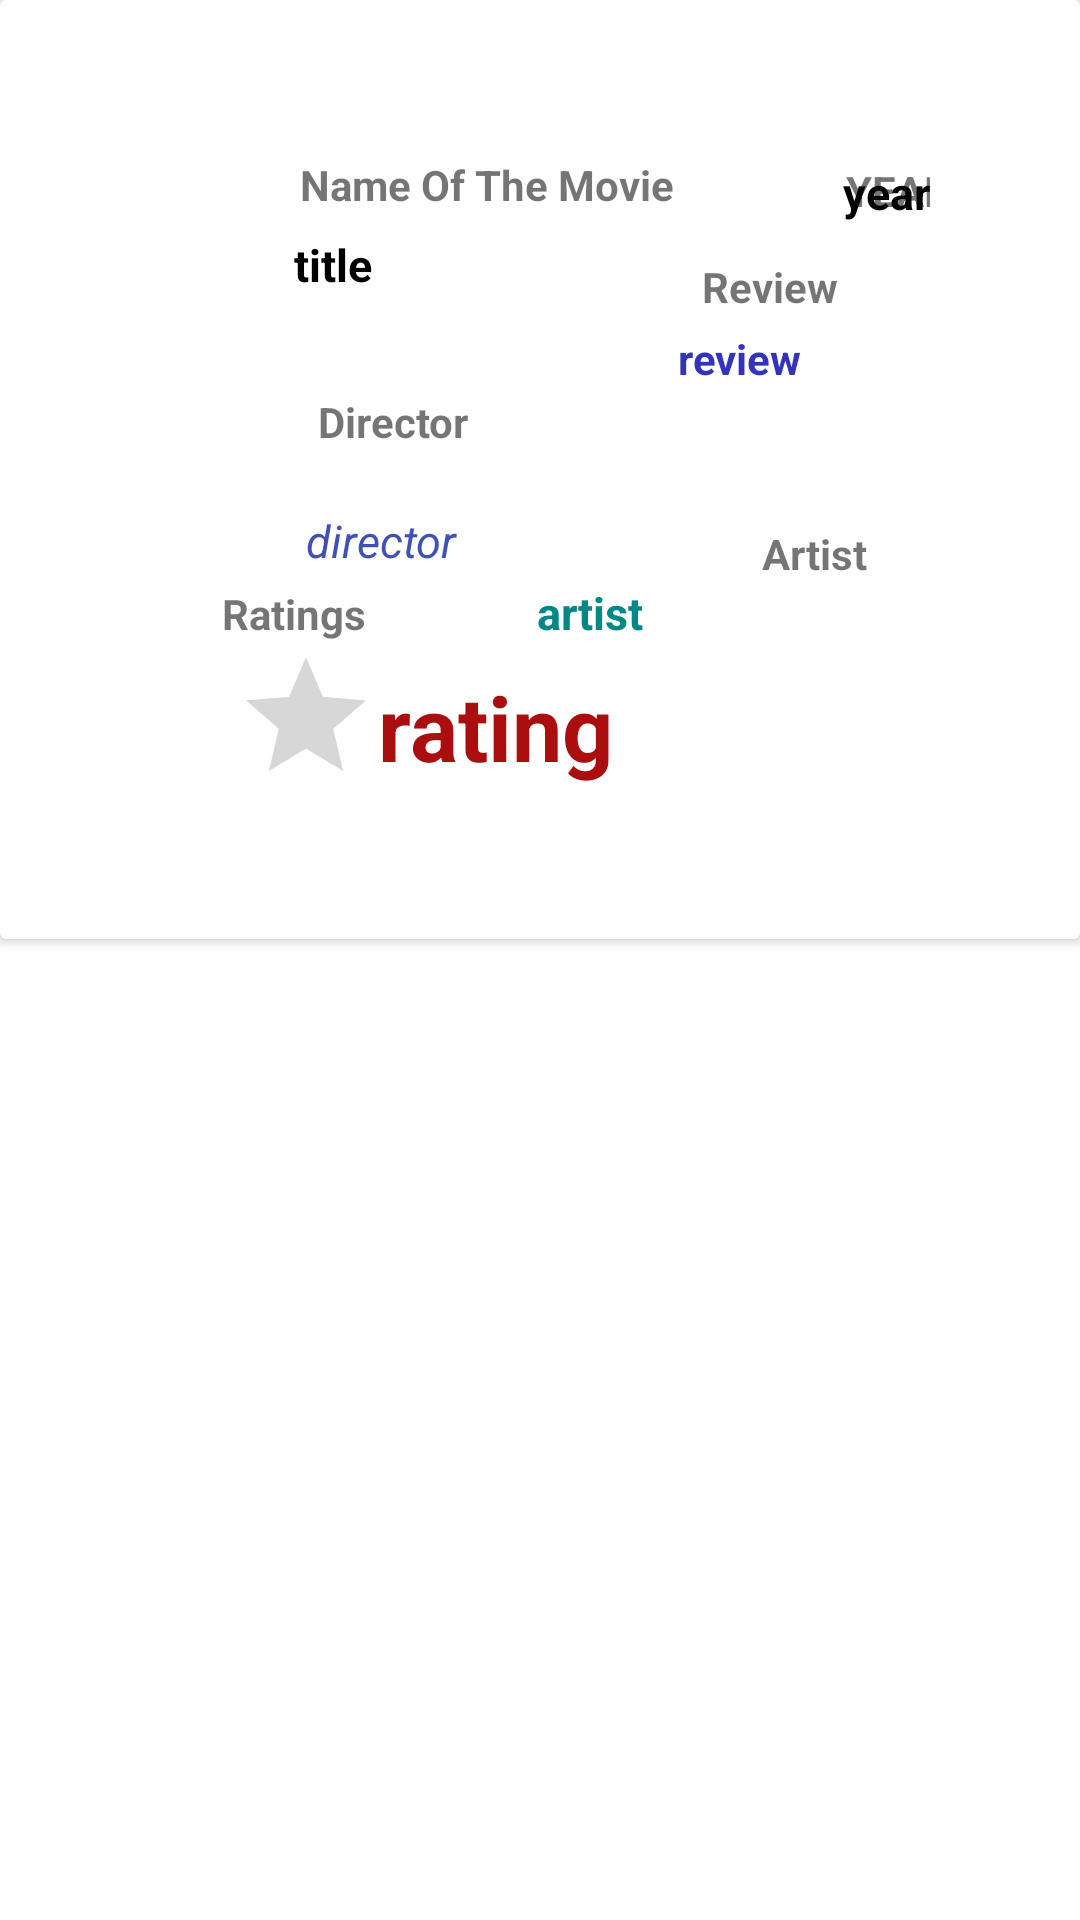

Write the Android layout XML for this screen, with the resource values it uses.
<!-- AndroidManifest.xml: application theme Theme.MovieHq -->
<!-- res/layout/my_raws.xml -->
<?xml version="1.0" encoding="utf-8"?>

<LinearLayout xmlns:android="http://schemas.android.com/apk/res/android"
    xmlns:app="http://schemas.android.com/apk/res-auto"
    xmlns:tools="http://schemas.android.com/tools"
    android:orientation="vertical" android:layout_width="match_parent"
    android:layout_height="wrap_content"
    android:id="@+id/mainLayout">

    <androidx.cardview.widget.CardView
        android:layout_width="match_parent"
        android:layout_height="wrap_content"
        android:layout_marginBottom="12dp">


        <androidx.constraintlayout.widget.ConstraintLayout
            android:layout_width="match_parent"
            android:layout_height="match_parent"
            android:padding="50dp">

            <TextView
                android:id="@+id/movie_title_txt"
                android:layout_width="112dp"
                android:layout_height="45dp"
                android:layout_marginStart="48dp"
                android:layout_marginTop="28dp"
                android:text="title"
                android:textColor="#000"
                android:textSize="15dp"
                android:textStyle="bold"
                app:layout_constraintStart_toStartOf="parent"
                app:layout_constraintTop_toTopOf="parent" />

            <TextView
                android:id="@+id/movie_artist_txt"
                android:layout_width="131dp"
                android:layout_height="48dp"
                android:layout_marginTop="144dp"
                android:text="artist"
                android:textColor="@color/teal_700"
                android:textSize="15dp"
                android:textStyle="bold"
                app:layout_constraintEnd_toEndOf="parent"
                app:layout_constraintHorizontal_bias="1.0"
                app:layout_constraintStart_toStartOf="parent"
                app:layout_constraintTop_toTopOf="parent" />

            <TextView
                android:id="@+id/movie_director_txt"
                android:layout_width="127dp"
                android:layout_height="21dp"
                android:layout_marginStart="4dp"
                android:layout_marginTop="120dp"
                android:text="director"
                android:textColor="#3F51B5"
                android:textSize="15sp"
                android:textStyle="italic"
                app:layout_constraintStart_toStartOf="@+id/movie_title_txt"
                app:layout_constraintTop_toTopOf="parent" />

            <TextView
                android:id="@+id/movie_year_txt"
                android:layout_width="wrap_content"
                android:layout_height="wrap_content"
                android:layout_marginTop="4dp"
                android:text="year"
                android:textColor="#000"
                android:textSize="15sp"
                android:textStyle="bold"
                app:layout_constraintEnd_toEndOf="parent"
                app:layout_constraintHorizontal_bias="1.0"
                app:layout_constraintStart_toStartOf="parent"
                app:layout_constraintTop_toTopOf="parent" />

            <TextView
                android:id="@+id/movie_review_txt"
                android:layout_width="161dp"
                android:layout_height="61dp"
                android:layout_marginStart="176dp"
                android:layout_marginTop="60dp"
                android:text="review"
                android:textColor="#3333BC"
                android:textStyle="bold"
                app:layout_constraintStart_toStartOf="parent"
                app:layout_constraintTop_toTopOf="parent" />

            <TextView
                android:id="@+id/movie_rating_txt"
                android:layout_width="79dp"
                android:layout_height="41dp"
                android:layout_marginStart="76dp"
                android:layout_marginTop="172dp"
                android:text="rating"
                android:textColor="#AA0E0E"
                android:textSize="30sp"
                android:textStyle="bold"
                app:layout_constraintStart_toStartOf="parent"
                app:layout_constraintTop_toTopOf="parent" />

            <RatingBar
                android:id="@+id/ratingBar1"
                android:layout_width="44dp"
                android:layout_height="47dp"
                android:layout_marginStart="28dp"
                android:layout_marginTop="24dp"
                android:textColor="#FFEB3B"
                app:layout_constraintStart_toStartOf="parent"
                app:layout_constraintTop_toBottomOf="@+id/movie_director_txt" />

            <TextView
                android:id="@+id/textView11"
                android:layout_width="wrap_content"
                android:layout_height="wrap_content"
                android:layout_marginStart="50dp"
                android:layout_marginBottom="192dp"
                android:text="Name Of The Movie"
                android:textStyle="bold"
                app:layout_constraintBottom_toBottomOf="parent"
                app:layout_constraintStart_toStartOf="parent" />

            <TextView
                android:id="@+id/textView12"
                android:layout_width="wrap_content"
                android:layout_height="wrap_content"
                android:layout_marginStart="56dp"
                android:layout_marginTop="8dp"
                android:text="Director"
                android:textStyle="bold"
                app:layout_constraintStart_toStartOf="parent"
                app:layout_constraintTop_toBottomOf="@+id/movie_title_txt" />

            <TextView
                android:id="@+id/textView13"
                android:layout_width="wrap_content"
                android:layout_height="wrap_content"
                android:layout_marginTop="4dp"
                android:layout_marginEnd="188dp"
                android:text="Ratings"
                android:textStyle="bold"
                app:layout_constraintEnd_toEndOf="parent"
                app:layout_constraintTop_toBottomOf="@+id/movie_director_txt" />

            <TextView
                android:id="@+id/textView14"
                android:layout_width="wrap_content"
                android:layout_height="wrap_content"
                android:layout_marginStart="25dp"
                android:layout_marginTop="4dp"
                android:text="Artist"
                android:textStyle="bold"
                app:layout_constraintStart_toEndOf="@+id/movie_director_txt"
                app:layout_constraintTop_toBottomOf="@+id/movie_review_txt" />

            <TextView
                android:id="@+id/textView15"
                android:layout_width="wrap_content"
                android:layout_height="wrap_content"
                android:layout_marginStart="184dp"
                android:layout_marginTop="36dp"
                android:text="Review"
                android:textStyle="bold"
                app:layout_constraintStart_toStartOf="parent"
                app:layout_constraintTop_toTopOf="parent" />

            <TextView
                android:id="@+id/textView16"
                android:layout_width="wrap_content"
                android:layout_height="wrap_content"
                android:layout_marginStart="232dp"
                android:layout_marginTop="0dp"
                android:text="YEAR:"
                android:textStyle="bold"
                app:layout_constraintStart_toStartOf="parent"
                app:layout_constraintTop_toTopOf="@+id/movie_year_txt" />

            <TextView
                android:id="@+id/movie_id_text"
                android:layout_width="48dp"
                android:layout_height="49dp"
                android:layout_marginTop="52dp"
                android:layout_marginEnd="264dp"
                android:text="1"
                android:textSize="40sp"
                android:textStyle="bold"
                android:textColor="#000"
                app:layout_constraintEnd_toEndOf="parent"
                app:layout_constraintTop_toTopOf="parent" />

        </androidx.constraintlayout.widget.ConstraintLayout>
    </androidx.cardview.widget.CardView>
</LinearLayout>
<!-- resources referenced by this layout -->
<resources>
  <color name="teal_700">#FF018786</color>
  <style name="Theme.MovieHq" parent="Theme.MaterialComponents.DayNight.DarkActionBar">
          
          <item name="colorPrimary">@color/purple_500</item>
          <item name="colorPrimaryVariant">@color/purple_700</item>
          <item name="colorOnPrimary">@color/white</item>
          
          <item name="colorSecondary">@color/teal_200</item>
          <item name="colorSecondaryVariant">@color/teal_700</item>
          <item name="colorOnSecondary">@color/black</item>
          
          <item name="android:statusBarColor" tools:targetApi="l">?attr/colorPrimaryVariant</item>
          
      </style>
  <color name="purple_500">#1A191B</color>
  <color name="purple_700">#0E0E0E</color>
  <color name="white">#FFFFFFFF</color>
  <color name="teal_200">#FF03DAC5</color>
  <color name="black">#FF000000</color>
</resources>
